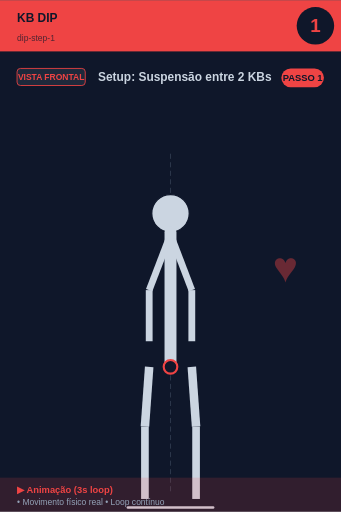
t = 0.00 s
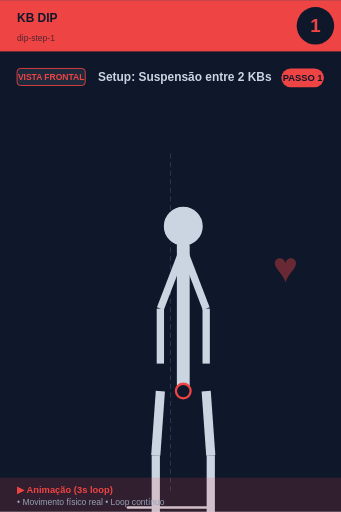
t = 0.56 s
t = 0.94 s: frame unchanged from t = 0.56 s, image omitted
t = 1.50 s: frame unchanged from t = 0.00 s, image omitted
t = 2.06 s: frame unchanged from t = 0.56 s, image omitted
t = 2.44 s: frame unchanged from t = 0.56 s, image omitted

The animated SVG that drew these frames (rendered in a browser with its animation timeline set to each time). Animation: 1 SMIL element (animateTransform=1); one cycle of 3.00 s, repeats indefinitely.

<svg xmlns="http://www.w3.org/2000/svg" viewBox="0 0 400 600" width="400" height="600">
<rect width="400" height="600" fill="#0f172a"/>

<!-- Header -->
<rect x="0" y="0" width="400" height="60" fill="#ef4444"/>
<text x="20" y="25" font-size="14" font-weight="bold" fill="#0f172a" font-family="sans-serif">KB DIP</text>
<text x="20" y="48" font-size="10" fill="#0f172a" opacity="0.7" font-family="sans-serif">dip-step-1</text>

<!-- Step number -->
<circle cx="370" cy="30" r="22" fill="#0f172a"/>
<text x="370" y="37" font-size="22" font-weight="bold" fill="#ef4444" text-anchor="middle" font-family="sans-serif">1</text>

<!-- Vista + título -->
<rect x="20" y="80" width="80" height="20" rx="4" fill="#1e293b" stroke="#ef4444" stroke-width="1"/>
<text x="60" y="94" font-size="10" font-weight="bold" fill="#ef4444" text-anchor="middle" font-family="sans-serif">VISTA FRONTAL</text>
<text x="115" y="95" font-size="14" font-weight="bold" fill="#cbd5e1" font-family="sans-serif">Setup: Suspensão entre 2 KBs</text>

<!-- Corpo -->
<g transform="translate(0, 50)">
<line x1="200" y1="130" x2="200" y2="530" stroke="#475569" stroke-width="1" stroke-dasharray="6,4" opacity="0.6"/>
<g>
  <animateTransform attributeName="transform" type="scale"
    values="1;1.1;1;1.1;1"
    keyTimes="0;0.25;0.5;0.75;1"
    dur="3s" repeatCount="indefinite"
    additive="sum"/>
  <circle cx="200" cy="200" r="22" fill="#cbd5e1" stroke="#0f172a" stroke-width="1.5"/>
  <line x1="200" y1="222" x2="200" y2="380" stroke="#cbd5e1" stroke-width="14" stroke-linecap="round"/>
  <circle cx="200" cy="380" r="8" fill="#0f172a" stroke="#ef4444" stroke-width="2.5"/>
  <line x1="198" y1="230" x2="175" y2="290" stroke="#cbd5e1" stroke-width="8"/>
  <line x1="202" y1="230" x2="225" y2="290" stroke="#cbd5e1" stroke-width="8"/>
  <line x1="175" y1="290" x2="175" y2="350" stroke="#cbd5e1" stroke-width="8"/>
  <line x1="225" y1="290" x2="225" y2="350" stroke="#cbd5e1" stroke-width="8"/>
  <line x1="175" y1="380" x2="170" y2="450" stroke="#cbd5e1" stroke-width="10"/>
  <line x1="225" y1="380" x2="230" y2="450" stroke="#cbd5e1" stroke-width="10"/>
  <line x1="170" y1="450" x2="170" y2="535" stroke="#cbd5e1" stroke-width="9"/>
  <line x1="230" y1="450" x2="230" y2="535" stroke="#cbd5e1" stroke-width="9"/>
</g>
<line x1="150" y1="545" x2="250" y2="545" stroke="#cbd5e1" stroke-width="3" stroke-linecap="round"/><text x="320" y="280" font-size="50" fill="#ef4444" opacity="0.4" font-weight="bold">♥</text>
</g>

<!-- Footer -->
<rect x="0" y="560" width="400" height="40" fill="#ef4444" opacity="0.15"/>
<text x="20" y="578" font-size="11" font-weight="bold" fill="#ef4444" font-family="sans-serif">▶ Animação (3s loop)</text>
<text x="20" y="592" font-size="10" fill="#94a3b8" font-family="sans-serif">• Movimento físico real • Loop contínuo</text>

<!-- Tag PASSO N -->
<g transform="translate(330, 80)">
<rect x="0" y="0" width="50" height="22" rx="11" fill="#ef4444"/>
<text x="25" y="15" font-size="11" font-weight="bold" fill="#0f172a" text-anchor="middle" font-family="sans-serif">PASSO 1</text>
</g>
</svg>
